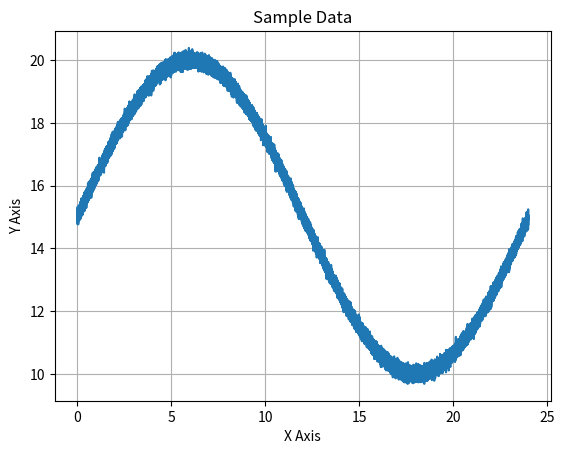
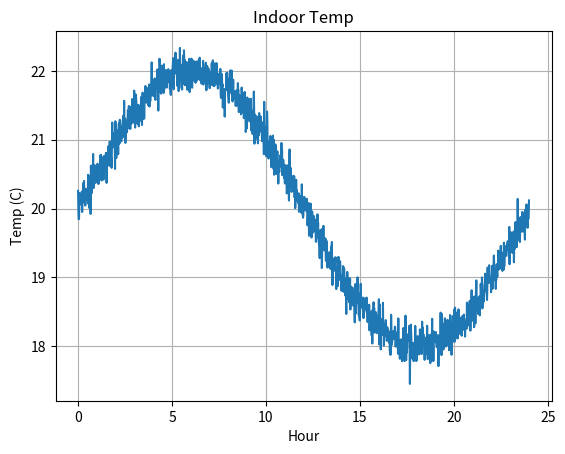
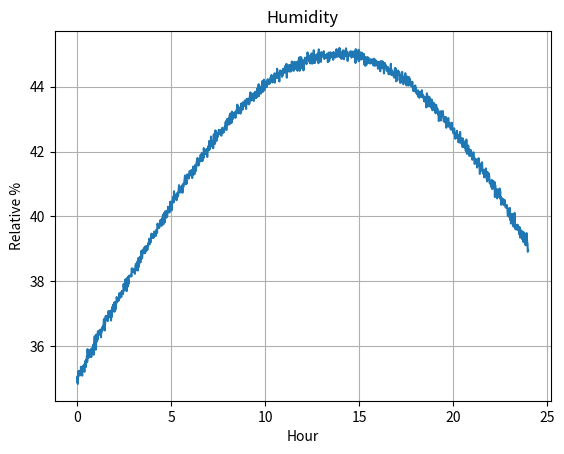
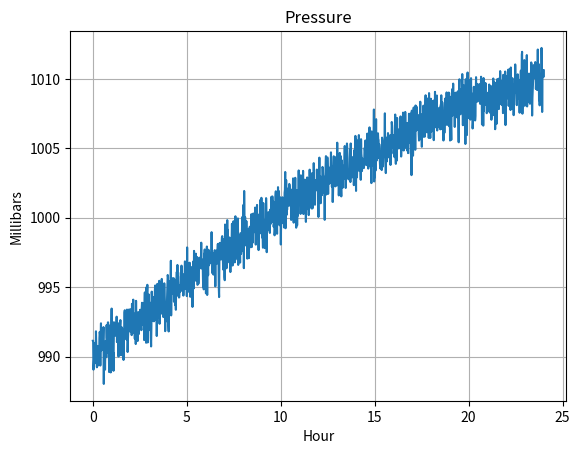

Write Python code to recreate these figures, in order.
#####
#
# This class is part of the Programming the Internet of Things
# project, and is available via the MIT License, which can be
# found in the LICENSE file at the top level of this repository.
#
# Copyright (c) 2020 - 2025 by Andrew D. King
#

import logging
import math
import numpy as calcLib


class SensorDataGenerator(object):
    """
    This is a simple sine wave generator utility class that supports
    approximate emulation of temperature, pressure, and humidity values
    that one might expect from an environmental sensor package.

    This is provided for simple testing purposes only.
    """

    MIN_HOURS = 0
    MAX_HOURS = 24 * 7

    DEFAULT_MIN_VALUE = 0.0
    DEFAULT_MAX_VALUE = 100.0

    MIN_INDOOR_TEMP = 15.0
    LOW_NORMAL_INDOOR_TEMP = 18.0
    HI_NORMAL_INDOOR_TEMP = 22.0
    MAX_INDOOR_TEMP = 25.0

    MIN_ENV_TEMP = DEFAULT_MIN_VALUE
    MAX_ENV_TEMP = 40.0

    MIN_MONITOR_TEMP = -100.0
    MAX_MONITOR_TEMP = 100.0

    MIN_ENV_HUMIDITY = DEFAULT_MIN_VALUE
    LOW_NORMAL_ENV_HUMIDITY = 35.0
    HI_NORMAL_ENV_HUMIDITY = 45.0
    MAX_ENV_HUMIDITY = 100.0

    MIN_ENV_PRESSURE = 500.0
    LOW_NORMAL_ENV_PRESSURE = 990.0
    HI_NORMAL_ENV_PRESSURE = 1010.0
    MAX_ENV_PRESSURE = 1500.0

    MIN_MONITOR_PRESSURE = DEFAULT_MIN_VALUE
    MAX_MONITOR_PRESSURE = 50000.0

    DEFAULT_DATA_POINTS = 60 * MAX_HOURS

    NO_NOISE = 0
    MIN_NOISE = 1
    MAX_NOISE = 100
    DEFAULT_NOISE = 10

    FULL_WAVE = 0
    BELL_CURVE = 5
    INVERSE_CURVE = -5
    CURVE_UP = 10
    CURVE_DOWN = -10

    DEFAULT_TEMP_CURVE = FULL_WAVE
    DEFAULT_HUMIDITY_CURVE = BELL_CURVE
    DEFAULT_PRESSURE_CURVE = INVERSE_CURVE

    def __init__(
        self,
        epochOffsetSeconds: float = 0.0,
        useCurrentTime: bool = True,
        alignGeneratorToDay: bool = True,
    ):
        """
        Constructor.

        @param epochOffsetSeconds The float representing the start time - in seconds - for this data set.
        Must be positive, and will represent the offset from this system's Epoch, unless overridden
        by the useCurrentTime flag (default).
        @param useCurrentTime If True (default), the current time (since Epoch) will be used as
        the starting time, regardless of the startTime parameter. If False, an attempt will be
        made to use startTime as the starting time
        @param alignGeneratorToDay Defaults to True. If enabled, the data
        generator logic will be aligned to create a single sine wave for
        a day - meaning the 24 hr start and end values will be approximately
        the same.
        """
        self.epochOffsetSeconds = epochOffsetSeconds
        self.useCurrentTime = useCurrentTime
        self.alignGeneratorToDay = alignGeneratorToDay
        self.dayDenominator = (1 - (calcLib.pi / 10)) + calcLib.pi

    def generateDailyEnvironmentHumidityDataSet(
        self,
        noiseLevel: int = DEFAULT_NOISE,
        minValue: float = MIN_ENV_HUMIDITY,
        maxValue: float = MAX_ENV_HUMIDITY,
        useSeconds: bool = False,
    ):
        """
        Generates a time-series data set for indoor temperature simulation over a 24-hour period.

        @param: noiseLevel Any positive integer between 0 (no noise) and 100 (max noise).
        Defaults to DEFAULT_NOISE (some noise).
        @param: minValue Defaults to MIN_ENV_HUMIDITY. Can be overridden and set between
        MIN_ENV_HUMIDITY and MAX_ENV_HUMIDITY. If equal to or greater than maxValue,
        will be set to maxValue - 1.
        @param: MAX_ENV_HUMIDITY Defaults to MAX_ENV_HUMIDITY. Can be overridden and set between
        MIN_ENV_HUMIDITY and MAX_ENV_HUMIDITY. If less than or equal to minValue,
        will be set to minValue + 1.
        @param: useSeconds Defaults to False. If True, the data set will be generated using
        second-level granularity; that is, one data pair for every second between
        startHour and endHour.
        @return SensorDataSet The sensor data set containing both time entries and data
        values for those time entries.
        """
        if maxValue < self.MIN_ENV_HUMIDITY or maxValue > self.MAX_ENV_HUMIDITY:
            maxValue = self.MAX_ENV_HUMIDITY
        if minValue < self.MIN_ENV_HUMIDITY or minValue >= maxValue:
            minValue = maxValue - 1

        return self.generateDailySensorDataSet(
            curveType=self.DEFAULT_HUMIDITY_CURVE,
            noiseLevel=noiseLevel,
            minValue=minValue,
            maxValue=maxValue,
            startHour=0,
            endHour=24,
            useSeconds=useSeconds,
        )

    def generateDailyEnvironmentPressureDataSet(
        self,
        noiseLevel: int = DEFAULT_NOISE,
        minValue: float = MIN_ENV_PRESSURE,
        maxValue: float = MAX_ENV_PRESSURE,
        useSeconds: bool = False,
    ):
        """
        Generates a time-series data set for indoor temperature simulation over a 24-hour period.

        @param: noiseLevel Any positive integer between 0 (no noise) and 100 (max noise).
        Defaults to DEFAULT_NOISE (some noise).
        @param: minValue Defaults to MIN_ENV_PRESSURE. Can be overridden and set between
        MIN_ENV_PRESSURE and MAX_ENV_PRESSURE. If equal to or greater than maxValue,
        will be set to maxValue - 1.
        @param: maxValue Defaults to MAX_ENV_PRESSURE. Can be overridden and set between
        MIN_ENV_PRESSURE and MAX_ENV_PRESSURE. If less than or equal to minValue,
        will be set to minValue + 1.
        @param: useSeconds Defaults to False. If True, the data set will be generated using
        second-level granularity; that is, one data pair for every second between
        startHour and endHour.
        @return SensorDataSet The sensor data set containing both time entries and data
        values for those time entries.
        """
        if maxValue < self.MIN_ENV_PRESSURE or maxValue > self.MAX_ENV_PRESSURE:
            maxValue = self.MAX_ENV_PRESSURE
        if minValue < self.MIN_ENV_PRESSURE or minValue >= maxValue:
            minValue = maxValue - 1

        return self.generateDailySensorDataSet(
            curveType=self.DEFAULT_PRESSURE_CURVE,
            noiseLevel=noiseLevel,
            minValue=minValue,
            maxValue=maxValue,
            startHour=0,
            endHour=24,
            useSeconds=useSeconds,
        )

    def generateDailyIndoorTemperatureDataSet(
        self,
        noiseLevel: int = DEFAULT_NOISE,
        minValue: float = MIN_INDOOR_TEMP,
        maxValue: float = MAX_INDOOR_TEMP,
        useSeconds: bool = False,
    ):
        """
        Generates a time-series data set for indoor temperature simulation over a 24-hour period.

        @param: noiseLevel Any positive integer between 0 (no noise) and 100 (max noise).
        Defaults to DEFAULT_NOISE (some noise).
        @param: minValue Defaults to MIN_INDOOR_TEMP. Can be overridden and set between
        MIN_ENV_TEMP and MAX_ENV_TEMP. If equal to or greater than maxValue,
        will be set to maxValue - 1.
        @param: maxValue Defaults to MAX_INDOOR_TEMP. Can be overridden and set between
        MIN_ENV_TEMP and MAX_ENV_TEMP. If less than or equal to minValue,
        will be set to minValue + 1.
        @param: useSeconds Defaults to False. If True, the data set will be generated using
        second-level granularity; that is, one data pair for every second between
        startHour and endHour.
        @return SensorDataSet The sensor data set containing both time entries and data
        values for those time entries.
        """
        if maxValue < self.MIN_ENV_TEMP or maxValue > self.MAX_ENV_TEMP:
            maxValue = self.MAX_ENV_TEMP
        if minValue < self.MIN_ENV_TEMP or minValue >= maxValue:
            minValue = maxValue - 1

        return self.generateDailySensorDataSet(
            curveType=self.DEFAULT_TEMP_CURVE,
            noiseLevel=noiseLevel,
            minValue=minValue,
            maxValue=maxValue,
            startHour=0,
            endHour=24,
            useSeconds=useSeconds,
        )

    def generateDailyMonitorTemperatureDataSet(
        self,
        noiseLevel: int = DEFAULT_NOISE,
        minValue: float = MIN_MONITOR_TEMP,
        maxValue: float = MAX_MONITOR_TEMP,
        useSeconds: bool = False,
    ):
        """
        Generates a time-series data set for indoor temperature simulation over a 24-hour period.

        @param: noiseLevel Any positive integer between 0 (no noise) and 100 (max noise).
        Defaults to DEFAULT_NOISE (some noise).
        @param: minValue Defaults to MIN_MONITOR_TEMP. Can be overridden and set between
        MIN_MONITOR_TEMP and MAX_MONITOR_TEMP. If equal to or greater than maxValue,
        will be set to maxValue - 1.
        @param: maxValue Defaults to MAX_MONITOR_TEMP. Can be overridden and set between
        MIN_MONITOR_TEMP and MAX_MONITOR_TEMP. If less than or equal to minValue,
        will be set to minValue + 1.
        @param: useSeconds Defaults to False. If True, the data set will be generated using
        second-level granularity; that is, one data pair for every second between
        startHour and endHour.
        @return SensorDataSet The sensor data set containing both time entries and data
        values for those time entries.
        """
        if maxValue < self.MIN_MONITOR_TEMP or maxValue > self.MAX_MONITOR_TEMP:
            maxValue = self.MAX_MONITOR_TEMP
        if minValue < self.MIN_MONITOR_TEMP or minValue >= maxValue:
            minValue = maxValue - 1

        return self.generateDailySensorDataSet(
            curveType=self.DEFAULT_TEMP_CURVE,
            noiseLevel=noiseLevel,
            minValue=minValue,
            maxValue=maxValue,
            startHour=0,
            endHour=24,
            useSeconds=useSeconds,
        )

    def generateDailySensorDataSet(
        self,
        curveType: int = FULL_WAVE,
        noiseLevel: int = DEFAULT_NOISE,
        minValue: float = DEFAULT_MIN_VALUE,
        maxValue: float = DEFAULT_MAX_VALUE,
        startHour: int = MIN_HOURS,
        endHour: int = MAX_HOURS,
        useSeconds=False,
    ):
        """
        Generates a time-series data set. This call will use the parameters to generate
        time-series data that includes the ordered time points and their values stored
        within a SensorDataSet instance.

        The default behavior is to generate a data pair (time point and value) for every
        minute between startHour and stopHour. If startHour and stopHour are the same, a
        single data pair will be generated.

        @param curveType The type of curve to implement - FULL_WAVE, CURVE_UP, CURVE_DOWN,
        BELL_CURVE, INVERSE_CURVE. Defaults to FULL_WAVE.
        @param: noiseLevel Any positive integer between 0 (no noise) and 100 (max noise).
        Defaults to DEFAULT_NOISE (some noise).
        @param: minValue The minimum value, or floor, of the data. Defaults to DEFAULT_MIN_VALUE.
        If greater than maxValue, will be set to maxValue.
        @param: maxValue The maximum value, or ceiling, of the data. Defaults to DEFAULT_MAX_VALUE.
        If less than minValue, will be set to minValue.
        @param: startHour The beginning hour. Must be between MIN_HOURS and MAX_HOURS.
        If less than MIN_HOURS or greater than MAX_HOURS, will be set to MIN_HOURS.
        If greater than endHour, will be set to endHour.
        @param: endHour The ending hour. Must be between MIN_HOURS and MAX_HOURS.
        If less than MIN_HOURS or greater than MAX_HOURS, will be set to MAX_HOURS.
        If less than startHour, will be set to MAX_HOURS.
        @param: useSeconds Defaults to False. If True, the data set will be generated using
        second-level granularity; that is, one data pair for every second between
        startHour and endHour.
        @return SensorDataSet The sensor data set containing both time entries and data
        values for those time entries.
        """
        # validate noise level - ensure it's between 1 and 100
        if noiseLevel < self.NO_NOISE:
            noiseLevel = self.NO_NOISE
        if noiseLevel > self.MAX_NOISE:
            noiseLevel = self.MAX_NOISE

        # validate min and max values
        if maxValue < minValue:
            maxValue = minValue
        if minValue > maxValue:
            minValue = maxValue

        # validate start and end hours
        if startHour < self.MIN_HOURS or minValue > self.MAX_HOURS:
            startHour = self.MIN_HOURS
        if endHour < 0 or endHour > self.MAX_HOURS:
            endHour = self.MAX_HOURS

        # calc total data points to be generated
        totalDataPoints = (endHour - startHour) * 60

        if useSeconds:
            totalDataPoints = totalDataPoints * 60
        if totalDataPoints == 0:
            totalDataPoints = 1

        # create evenly spaced number of 'totalDataPoints' between 'startHour' and 'endHour'
        timeEntries = calcLib.linspace(
            start=startHour, stop=endHour, num=totalDataPoints
        )

        # generate the distribution data for each point - quick ramp up curve
        # followed by a more gradual ramp down
        if self.alignGeneratorToDay:
            if curveType > 0:
                denominator = curveType + self.dayDenominator
            elif curveType == 0:
                denominator = self.dayDenominator
            else:
                denominator = abs(curveType) * self.dayDenominator

            dataValuesClean = calcLib.sin(timeEntries / denominator)
        else:
            if curveType > 0:
                denominator = curveType
            elif curveType == 0:
                denominator = 1
            else:
                denominator = 1 / abs(curveType)

            dataValuesClean = calcLib.sin(timeEntries / denominator)

        # re-scale array with 'minValue' as floor and 'maxValue' as ceiling
        scaledValuesClean = calcLib.interp(
            dataValuesClean,
            (dataValuesClean.min(), dataValuesClean.max()),
            (minValue, maxValue),
        )
        dataSet = SensorDataSet(
            epochOffsetSeconds=self.epochOffsetSeconds,
            useCurrentTime=self.useCurrentTime,
            timeEntries=timeEntries,
        )

        # check if noise should be added
        if noiseLevel != self.NO_NOISE:
            # get the mean value, generate base10 log and calculate noise numerator
            meanValue = calcLib.mean(scaledValuesClean)

            # calc order of magnitude of mean value - this is necessary to ensure
            # the generated noisyness aligns with the magnitude of the values
            meanMag = int(math.log10(meanValue))
            noiseScale = (noiseLevel / 100) * ((10**meanMag) / 10)
            noisyTemp = calcLib.random.normal(0, noiseScale, len(scaledValuesClean))

            logging.debug(
                "Noise=%f; Noise Scale=%f; Mean Magnitude=%f"
                % (noiseLevel, noiseScale, meanMag)
            )

            # update the data set to add in noise with clean values
            scaledValuesNoisy = scaledValuesClean + noisyTemp

            dataSet.setDataEntries(scaledValuesNoisy)
        else:
            dataSet.setDataEntries(scaledValuesClean)

        return dataSet

    def generateOnScreenGraph(
        self,
        dataSet=None,
        chartTitle: str = "Sample Data",
        chartXLabel: str = "X Axis",
        chartYLabel: str = "Y Axis",
    ):
        """
        A simple graph generator using the title info passed in
        and the sample data set, which must be of type SensorDataSet.

        This will generate a graph, so there must be a window manager
        running on the system for this to function correctly.

        @param dataSet The SensorDataSet instance.
        @param chartTitle The string representing the title of the chart. Should be no more than 100 characters.
        @param chartXLabel The string to use for the X Label.
        @param chartYLabel The string to use for the Y Label.
        """

        import matplotlib.pyplot as plotLib  # only import MatPlotLib if this method is called

        plotter = plotLib

        plotter.plot(dataSet.getTimeEntries(), dataSet.getDataEntries())
        plotter.title(chartTitle)
        plotter.ylabel(chartYLabel)
        plotter.xlabel(chartXLabel)
        plotter.grid(True, which="both")
        plotter.show()


from time import time, ctime


class SensorDataSet:
    """
    Class definition of the data structure that will hold the time entries and
    corresponding data entries for the generated data.

    NOTE: No check is made to determine if the resultant arrays from time entries
    and data entries are from the same data generation set or of equivalent length.
    It is expected that this class will be used to store numpy generated data
    using one of the functions embedded above.
    """

    def __init__(
        self,
        epochOffsetSeconds: float = 0.0,
        timeEntries=None,
        dataEntries=None,
        useCurrentTime: bool = True,
    ):
        """
        Constructor.

        @param epochOffsetSeconds The float representing the start time - in seconds - for this data set.
        Must be positive, and will represent the offset from this system's Epoch, unless overridden
        by the useCurrentTime flag (default).
        @param timeEntries The ndarray tuple representing time entries. It is expected this can
        be converted to a single dim array.
        @param dataEntries The ndarray tuple representing data entries. It is expected this can
        be converted to a single dim array.
        @param useCurrentTime If True (default), the current time (since Epoch) will be used as
        the starting time, regardless of the startTime parameter. If False, an attempt will be
        made to use startTime as the starting time
        """
        self.currentTime = time()

        if not useCurrentTime:
            try:
                offsetSeconds = abs(float(epochOffsetSeconds))
                self.currentTime = offsetSeconds
            except:
                logging.warning(
                    "Offset seconds since epoch not a float. Using current time instead."
                )

        self.currentTimeStamp = ctime(self.currentTime)

        logging.info("Current time set to: " + self.currentTimeStamp)

        self.setTimeEntries(timeEntries)
        self.setDataEntries(dataEntries)

    def getCurrentTime(self) -> float:
        """
        Returns the current time in seconds.

        @return float The current time in seconds based on the time offset
        value from this system's Epoch set during initialization.
        """
        return self.currentTime

    def getCurrentTimeStamp(self) -> str:
        """
        Returns the current time stamp as a well-formed time / date string.

        @return String The current time stamp based on the time offset value
        from this system's Epoch set during initialization.
        """
        return self.currentTimeStamp

    def getTimeEntries(self):
        """
        Returns the timeEntries offset tuple. This is an array that contains
        one index for each time offset from from the configured start time
        (e.g. hour '0') to the configured end time (e.g. hour '24') in the
        configured increments (e.g. minutes).
        """
        return self.timeEntries

    def getTimeEntry(self, index: int = 0) -> float:
        """
        Returns the float value at 'index' in the time entries array.
        If index is < 0 or > timeEntries.size - 1, 0 will be used.

        @return float
        """
        if index < 0 or index > self.timeEntries.size - 1:
            index = 0

        return self.timeEntries[index]

    def getDataEntries(self):
        """
        Returns the dataEntries structure.
        """
        return self.dataEntries

    def getDataEntry(self, index=0) -> float:
        """
        Returns the float value at 'index' in the data entries array.
        If index is < 0 or > dataEntries.size - 1, 0 will be used.

        @return float
        """
        if index < 0 or index > self.dataEntries.size - 1:
            index = 0

        return self.dataEntries[index]

    def getDataEntryCount(self) -> int:
        """
        Returns the number of data entries in the data entry array.

        @return int
        """
        return self.dataEntries.size

    def setTimeEntries(self, timeEntries):
        """
        Setter for time entry values.

        @param: timeEntries The ndarray tuple (actually a single dim array) containing time entries
        (evenly spaced from start to end) that should correspond to dataEntries - element by element.
        """
        if not timeEntries is None:
            # data generator uses a single dimension array, so it's safe to flatten
            self.timeEntries = timeEntries.flatten()
            logging.info(
                "timeEntries tuple. Array Size: %s  ND Size: %s  Dimensions: %s  Shape: %s  Type: %s",
                self.timeEntries.size,
                timeEntries.size,
                timeEntries.ndim,
                timeEntries.shape,
                timeEntries.dtype,
            )

    def setDataEntries(self, dataEntries):
        """
        Setter for data entry values.

        @param: dataEntries The ndarray tuple (actually a single dim array) containing data values
        that should correspond to timeEntries - element by element.
        """
        if not dataEntries is None:
            # data generator uses a single dimension array, so it's safe to flatten
            self.dataEntries = dataEntries.flatten()
            logging.info(
                "dataEntries tuple. Array Size: %s  ND Size: %s  Dimensions: %s  Shape: %s  Type: %s",
                self.dataEntries.size,
                dataEntries.size,
                dataEntries.ndim,
                dataEntries.shape,
                dataEntries.dtype,
            )


def main():
    """
    Main function definition for running as an application.

    """
    logging.basicConfig(
        format="%(asctime)s:%(levelname)s:%(message)s", level=logging.INFO
    )

    sensorDataGeneratorEpoch = SensorDataGenerator(
        useCurrentTime=False, alignGeneratorToDay=True
    )

    # run generic example - 1 second samples over 24 hours - start time will be this system's Epoch
    sensorDataSet = sensorDataGeneratorEpoch.generateDailySensorDataSet(
        noiseLevel=10,
        startHour=0,
        endHour=24,
        minValue=10,
        maxValue=20,
        useSeconds=True,
    )
    sensorDataGeneratorEpoch.generateOnScreenGraph(dataSet=sensorDataSet)

    sensorDataGenerator = SensorDataGenerator(alignGeneratorToDay=True)

    # run indoor temp example - 1 minute samples over 24 hours - start time will be this system's current time
    sensorDataSet = sensorDataGenerator.generateDailyIndoorTemperatureDataSet(
        noiseLevel=15,
        minValue=SensorDataGenerator.LOW_NORMAL_INDOOR_TEMP,
        maxValue=SensorDataGenerator.HI_NORMAL_INDOOR_TEMP,
    )
    sensorDataGenerator.generateOnScreenGraph(
        chartTitle="Indoor Temp",
        chartXLabel="Hour",
        chartYLabel="Temp (C)",
        dataSet=sensorDataSet,
    )

    # run humidity example - 1 minute samples over 24 hours - start time will be this system's current time
    sensorDataSet = sensorDataGenerator.generateDailyEnvironmentHumidityDataSet(
        noiseLevel=10,
        minValue=SensorDataGenerator.LOW_NORMAL_ENV_HUMIDITY,
        maxValue=SensorDataGenerator.HI_NORMAL_ENV_HUMIDITY,
    )
    sensorDataGenerator.generateOnScreenGraph(
        chartTitle="Humidity",
        chartXLabel="Hour",
        chartYLabel="Relative %",
        dataSet=sensorDataSet,
    )

    # run pressure example - 1 minute samples over 24 hours - start time will be this system's current time
    sensorDataSet = sensorDataGenerator.generateDailyEnvironmentPressureDataSet(
        noiseLevel=1,
        minValue=SensorDataGenerator.LOW_NORMAL_ENV_PRESSURE,
        maxValue=SensorDataGenerator.HI_NORMAL_ENV_PRESSURE,
    )
    sensorDataGenerator.generateOnScreenGraph(
        chartTitle="Pressure",
        chartXLabel="Hour",
        chartYLabel="Millibars",
        dataSet=sensorDataSet,
    )


if __name__ == "__main__":
    """
    Attribute definition for when invoking as app via command line

    """
    main()
